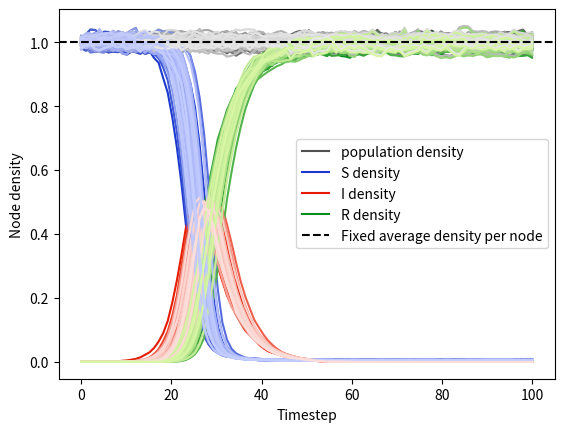

Source code (Python):
"""

--------------------------------------------------------------------

Author : Teresa Dalle Nogare
Version : 09 October 2023

--------------------------------------------------------------------

Copy of main before doing simulations

"""
import networkx as nx
import numpy as np
import math
import matplotlib.colors
from matplotlib.colors import LinearSegmentedColormap
import matplotlib.pyplot as plt
import scipy.sparse.linalg as sla
import statistics as stat
import time


################################################## FUNCTIONS #########################################################

# --------------------------------------- Lattice definition ---------------------------------------
def initialize_lattice(N_row, N_col):
    """ Define a lattice with square topology with N_row rows and N_col columns, that is a
        networkx structure with positioning of nodes only.

    :param N_row: number of rows of the lattice
    :param N_col: number of columns of the lattice

    """
    # Directed graph
    G = nx.DiGraph()
    # Number of nodes in the graph
    N = int(N_row * N_col)
    # Label of nodes
    keys = range(N)
    # Position of nodes [tuple]
    values = []
    for i in range(N_row):
        for j in range(N_col):
            values.append((i, j))
            # values.append((j, -i))

    # Dictionary : {<keys>: <values>}
    vals = {i: values[i] for i in keys}

    # Set nodes in the graph
    G.add_nodes_from(vals.keys())

    return G, vals


def distance_matrix(G, pos):
    """ Compute Euclidean distance between every node and all the others
        in the lattice

    :param G : [networkx.class ] graph structure from networkx
    :param pos : [list] position of nodes

    :return D : [ndarray (N_row x N_col)] matrix with Euclidean distances between nodes

    """
    # Number of nodes in the lattice
    N = len(G.nodes)
    # Pedantic definition - to express dimensions of the matrix
    N_row = N
    N_col = N
    D = np.zeros(shape=(N_row, N_col))
    for i in range(N_row):
        for j in range(N_col):
            pos_i = np.asarray(pos[i])
            pos_j = np.array(pos[j])
            D[i, j] = np.linalg.norm(pos_i - pos_j)

    return D


def initialize_nodes(G, popTot, popI_init, idx_I_nodes ,Nfix, percentage_FixNodes, choice_bool, seed):
    """ Assign nodes with attributes:
        Npop : is the population assigned to each node. Values are extracted from a multinomial distribution:
               0. with support equal to popTot, and probability 1/N equal for each of the N classes.
               1. in which the number Nfix of selected nodes contains the percentage percentage_FixNodes of population
               Multinomial distribution ensures that the sum of all elements is
               equal to the whole population. Being probabilities all equal to 1/N, random values are sampled from a
               uniform distribution (size = N).
        N_S : initial number of susceptible individuals
        N_I : initial number of infected individuals
        N_R : initial number of recovered individuals
        state : initial state of individuals

        In the initial state, I have only 'S' or 'I' individuals inside nodes. I assume to have no recovered ones at
        first stage.

    :param G: [networkx.class] graph structure from networkx
    :param popTot: [scalar] total population of the system
    :param popI_init: [scalar] number of individuals initially infected in nodes with index idx_I_nodes
    :param idx_I_nodes: [list] list of indices of nodes containing popI_init infected individuals
    :param Nfix: [scalar] number of selected nodes to set the percentage 'percentage_FixNodes' of the population
    :param percentage_FixNodes: [scalar] percentage of the population to set in Nfix selected nodes
    :param choice_bool: [0 or 1] boolean-like variable -
                        if 0 : populate nodes from a uniform probability distribution
                        if 1 : populate Nfix of nodes with 80% of population and the remaining 20% is
                               distributed among the remaining N-Nfix of nodes

    """
    if seed is not None: np.random.seed(seed)

    N = len(G.nodes)
    # Populate nodes
    if choice_bool == 0:
        # Extract population of nodes from a multinomial distribution. it is a ndarray
        n = np.random.multinomial(popTot, [1 / N] * N)
        nI = popI_init
        nR = 0
        nS = n - nI - nR

        # Create dictionary with population values assigned to each node (necessary to assign nodes diverse populations)
        dict_Npop = {i: n[i] for i in G.nodes}
        # If the node index is not in the list of nodes with infected individuals, I assign the population of
        # susceptible to be the total one. Otherwise, I assign nS = n - nI - nR
        dict_S = {i: n[i] if i not in idx_I_nodes else nS[i] for i in G.nodes}
        # If node index is not in the list of nodes with infected individuals, I assign the population of
        # infected to be 0. Otherwise, I assign nI (that is a constant value for now)
        dict_I = {i: 0 if i not in idx_I_nodes else nI for i in G.nodes}
        # Recovered people are 0 at the initial state
        dict_R = {i: nR for i in G.nodes}
        # Possible initial states of the node are 'S' if I have only susceptible individuals in it. Otherwise, is 'SI'
        dict_state = {i: 'S' if i not in idx_I_nodes else 'SI' for i in G.nodes}

        # Assign attributes to nodes
        nx.set_node_attributes(G, dict_Npop, 'Npop')
        nx.set_node_attributes(G, dict_S, 'N_S')
        nx.set_node_attributes(G, dict_I, 'N_I')
        nx.set_node_attributes(G, dict_R, 'N_R')
        nx.set_node_attributes(G, dict_state, 'state')

    elif choice_bool == 1:
        # Whole population in fixed nodes
        pop_FixNodes = math.floor(percentage_FixNodes / 100 * popTot)
        # Whole population in all other nodes
        pop_others = popTot - pop_FixNodes
        # Distributed population among individual fixed nodes
        n_FixNodes = np.random.multinomial(pop_FixNodes, [1 / Nfix] * Nfix)
        # Distributed population among all other nodes
        n_others = np.random.multinomial(pop_others, [1 / (N - Nfix)] * (N - Nfix))
        n_FixNodes = list(n_FixNodes)
        n_others = list(n_others)
        n_AllNodes_final = n_FixNodes + n_others

        n_S = n_AllNodes_final
        n_I = 0
        n_R = 0
        state = 'S'

        # List with index of all nodes
        idx_AllNodes = [i for i in range(0, N)]
        idx_FixNodes = []
        for i in range(Nfix + 1):
            idxN = np.random.randint(0, N - 1)
            if idxN not in idx_FixNodes:
                idx_FixNodes.append(idxN)
        idx_others = list(set(idx_AllNodes) - set(idx_FixNodes))
        idx_AllNodes_final = idx_FixNodes + idx_others
        print('idx:', idx_AllNodes_final)
        # Dictionary in which at nodes with index in idx_FixNodes I attribute the population
        dict_Npop = {idx_AllNodes_final[i]: n_AllNodes_final[i] for i in G.nodes}
        dict_S = {idx_AllNodes_final[i]: n_S[i] for i in G.nodes}
        dict_I = {idx_AllNodes_final[i]: n_I for i in G.nodes}
        dict_R = {idx_AllNodes_final[i]: n_R for i in G.nodes}
        dict_state = {idx_AllNodes_final[i]: state for i in G.nodes}
        print(dict_Npop)

        # Assign attributes to nodes
        nx.set_node_attributes(G, dict_Npop, 'Npop')
        nx.set_node_attributes(G, dict_S, 'N_S')
        nx.set_node_attributes(G, dict_I, 'N_I')
        nx.set_node_attributes(G, dict_R, 'N_R')
        nx.set_node_attributes(G, dict_state, 'state')
    else:
        print('Wrong value for choice_bool')

# -------------------------------------------- Transition matrix  -----------------------------------------------------
def transition_matrix(G, D, density):
    """ Compute probability to create an edge and its reversed one.
        Compute weights of edges that correspond to the transition probability of people
        among nodes.

    :param G: [networkx.class] graph structure from networkx
    :param D: matrix of Euclidean distance
    :param density: [np.array] population density inside every node
    """
    N = len(G.nodes)
    N_row = N
    N_col = N

    max_density = max(density)
    a = 0.2
    b = 0.9
    # Parameter that quantifies the number of connections between nodes
    c = a / max(density)
    T = np.zeros(shape=(N_row, N_col))
    # Normalization condition ensured by the self loop value
    for i in range(N_row):
        for j in range(i):
            if i != j:
                # Probability to establish both the direct and forward edge in a pair of nodes
                prob = max(c * density[i]/D[i,j], c * density[j]/D[i,j])
                #print('prob:', prob)
                #prob = min(c * maxDensity/ minDi - c * density[i] / D[i, j], c * maxDensity/ minDi - c * density[j] / D[i, j], 1.)
                #print('a- ', c * maxDensity/ minDi - c * density[i] / D[i, j],'b- ', c * maxDensity/ minDi - c * density[j] / D[i, j] )
                rnd_ch = np.random.choice([1, 0], p=[prob, 1 - prob])
                if rnd_ch == 1:
                    T[i, j] = density[j] / D[i, j] # Tji (i->j)
                    T[j, i] = density[i] / D[i, j] # Tij (j->i)
                #else:
                    #print('No edge!')
    # sum over all the rows and take the maximum between these sums and call it Pmax.
    # axis = 1 sums over rows
    Pmax = T.sum(axis=1).max()
    c1 = b / Pmax
    T *= c1
    for i in range(N_row):
        # Self loop
        T[i, i] = 1. - T[i, :].sum()
        if T[i, i] < 0:
            print(f'ERROR : SELF LOOP WITH PROBABILITY < 0, i = {i}')

    return T

# ---------------------------------------------- Perron-Frobeinus theorem ---------------------------------------------
from numpy.linalg import eig


def compute_perron_projection(M):
    """ Compute eigenvalues and eigenvectors ( left and right ) of the transition matrix.
        Finds the largest eigenvalue and calculates the Perron projection matrix.

    :param M: [matrix] will be the transition matrix - that is the stochastic matrix on which applying the PF theorem
    :return: P : Perron projection matrix
             r : Maximum eigenvalue (that for a stochastic matrix is 1)
    """
    # v : right eigenvector
    eigval, v = eig(M)
    # w : left eigenvector
    eigval, w = eig(M.T)

    # maximum eigenvalue (must be real)
    r = np.max(eigval)

    # Find the index of the dominant (Perron) eigenvalue
    i = np.argmax(eigval)

    # Get the Perron eigenvectors
    v_P = v[:, i].reshape(-1, 1)
    w_P = w[:, i].reshape(-1, 1)

    # Normalize the left and right eigenvectors
    norm_factor = w_P.T @ v_P
    v_norm = v_P / norm_factor
    w_norm = w_P / norm_factor

    # Compute the Perron projection matrix
    P = v_norm @ w_P.T

    return P, r


def check_convergence(M):
    """ Check convergence between the matrix (M/r)^n and the Perron projection matrix.
        (what does it mean ?)

    :param M:

    """
    P, r = compute_perron_projection(M)
    # Define a list of values for n
    n_list = [1, 10, 100, 1000, 10000]

    for n in n_list:
        # Compute (A/r)^n
        M_n = np.linalg.matrix_power(M / r, n)

        # Compute the difference between A^n / r^n and the Perron projection
        diff = np.abs(M_n - P)

        # Calculate the norm of the difference matrix
        diff_norm = np.linalg.norm(diff, 'fro')
        print(f"n = {n}, error = {diff_norm:.10f}")

#def perron_frobenius_theorem(TransMat):
#    PFval, PFvec = sla.eigs(TransMat.T, k=1, which='LR')
#    rho0 = abs(PFvec.T)[0]
#    rho0 = rho0 / rho0.sum()
#    rho0check = rho0.dot(TransMat)
#    print('Check normalised PFvec is invarant under Transition matrix: \n', rho0 - rho0check)

#    return rho0, rho0check

# --------------------------------------------------- Dynamics --------------------------------------------------------

def choice_particle_to_move(G, T):
    """ Stochastic choice of the number of particles to move inside a certain node i.
    Probabilities are given by the transition matrix array i (describes the interaction of node i with nodes j)
    The number of individuals is given by N... .

    :param G: [networkx.class] graph structure from networkx
    :param T: [matrix] transition matrix (for now it is time independent)
    :return: Nij: [matrix] matrix of people going out of node i towards node j (row) and going into node i
                  from node j (col)
    """
    N = len(G.nodes)
    dict_Npop = nx.get_node_attributes(G, 'Npop')
    dict_N_S = nx.get_node_attributes(G, 'N_S')
    dict_N_I = nx.get_node_attributes(G, 'N_I')
    dict_N_R = nx.get_node_attributes(G, 'N_R')

    # Extract value of nodes
    NS_nodes = list(dict_N_S.values())
    NI_nodes = list(dict_N_I.values())
    NR_nodes = list(dict_N_R.values())

    Nij = np.zeros(shape = (N,N))
    Nij_S = np.zeros(shape = (N,N))
    Nij_I = np.zeros(shape = (N,N))
    Nij_R = np.zeros(shape = (N,N))
    for i in range(N):
        # Ti : ith row of the transition matrix
        Ti = np.array(T[i, :])
        Nij_S[i, :] = np.random.multinomial(NS_nodes[i], Ti)
        Nij_I[i, :] = np.random.multinomial(NI_nodes[i], Ti)
        Nij_R[i, :] = np.random.multinomial(NR_nodes[i], Ti)
        # The number of individuals that move is given by the sum of people in the three possible compartments
        Nij[i, :] = Nij_S[i, :] + Nij_I[i, :] + Nij_R[i, :]
    return Nij, Nij_S, Nij_I, Nij_R

def move_particle(G, Nij, Nij_S, Nij_I, Nij_R):
    N = len(G.nodes)
    # Get attributes before the motion
    # Dictionary with total population in each node
    dict_Npop = nx.get_node_attributes(G, 'Npop')
    dict_N_S = nx.get_node_attributes(G, 'N_S')
    dict_N_I = nx.get_node_attributes(G, 'N_I')
    dict_N_R = nx.get_node_attributes(G, 'N_R')
    dict_state = nx.get_node_attributes(G, 'state')

    # Extract Npop value of nodes
    lab_nodes = list(dict_Npop.keys())
    Npop_nodes = list(dict_Npop.values())
    NS_nodes = list(dict_N_S.values())
    NI_nodes = list(dict_N_I.values())
    NR_nodes = list(dict_N_R.values())
    state_nodes = list(dict_state.values())

    # Perform motion of particles and update number of particles
    for i in range(N):
        for j in range(N):
            if i!=j:
                # Population going out from node i towards node j
                NS_nodes[i] -= Nij_S[i,j]
                NI_nodes[i] -= Nij_I[i,j]
                NR_nodes[i] -= Nij_R[i,j]
                Npop_nodes[i] -= Nij[i,j]
                # Population coming into node i from node j
                NS_nodes[i] += Nij_S[j,i]
                NI_nodes[i] += Nij_I[j,i]
                NR_nodes[i] += Nij_R[j,i]
                Npop_nodes[i] += Nij[j,i]

    # Set new attributes after the motion
    dict_Npop = {lab_nodes[i]: Npop_nodes[i] for i in G.nodes}
    dict_N_S = {lab_nodes[i]: NS_nodes[i] for i in G.nodes}
    dict_N_I = {lab_nodes[i]: NI_nodes[i] for i in G.nodes}
    dict_N_R = {lab_nodes[i]: NR_nodes[i] for i in G.nodes}

    # Update the state of each node AFTER the move

    for i in range(N):
        if NS_nodes[i] == Npop_nodes[i]:
            state_nodes[i] = 'S'
        elif NI_nodes[i] == Npop_nodes[i]:
            state_nodes[i] = 'I'
        elif NR_nodes[i] == Npop_nodes[i]:
            state_nodes[i] = 'R'
        elif NS_nodes[i] + NI_nodes[i] == Npop_nodes[i]:
            state_nodes[i] = 'SI'
        elif NS_nodes[i] + NR_nodes[i] == Npop_nodes[i]:
            state_nodes[i] = 'SR'
        elif NI_nodes[i] + NR_nodes[i] == Npop_nodes[i]:
            state_nodes[i] = 'IR'
        else:
            state_nodes[i] = 'SIR'

    dict_state = {i : state_nodes[i] for i in G.nodes}

    # Assign attributes to nodes
    nx.set_node_attributes(G, dict_Npop, 'Npop')
    nx.set_node_attributes(G, dict_N_S, 'N_S')
    nx.set_node_attributes(G, dict_N_I, 'N_I')
    nx.set_node_attributes(G, dict_N_R, 'N_R')
    nx.set_node_attributes(G, dict_state, 'state')


# ---------------------------------- Infection spreading simulation ----------------------------------------------

def infection_step_node(G, beta, mu):
    """ Infect people inside the node according to a binomial distribution because an individual has 2 possibilities:
        or it changes its state or it remains in the same one.
        The number of new infected individuals is counted by taking each susceptible and, with probability given by the
        force of infection alpha, test it to and count the number of susceptible that turned into an infected person.
        The same is done for the transition from infected to recovered but, this time, with probability mu.

    :param G: [networkx.class] graph structure from networkx
    :param beta: [scalar] rate of infection, kept constant
    :param mu: [scalar] rate of recovery, kept constant
    :return:
    """

    N = len(G.nodes)
    # now I keep beta and mu fixed

    # Dictionary with total population in each node
    dict_Npop = nx.get_node_attributes(G, 'Npop')
    dict_N_S = nx.get_node_attributes(G, 'N_S')
    dict_N_I = nx.get_node_attributes(G, 'N_I')
    dict_N_R = nx.get_node_attributes(G, 'N_R')
    dict_state = nx.get_node_attributes(G, 'state')

    # Extract Npop value of nodes
    lab_nodes = list(dict_Npop.keys())
    Npop_nodes = list(dict_Npop.values())
    NS_nodes = list(dict_N_S.values())
    NI_nodes = list(dict_N_I.values())
    NR_nodes = list(dict_N_R.values())
    state_nodes = list(dict_state.values())

    alpha = np.zeros(N)
    NI_nodes_new = np.zeros(N)
    NR_nodes_new = np.zeros(N)

    for i in range(N):
        # force of infection : rate of infection * (infected population in node i / total population in node i)
        alpha[i] = beta * NI_nodes[i]/Npop_nodes[i]

        # if the node contains infected ('I', 'SI', 'RI', 'SIR')
        if 'I' in state_nodes[i]:
            # Generate from a binomial distribution new infected and recovered individuals
            NI_nodes_new[i] = np.random.binomial(NS_nodes[i], alpha[i], 1)
            NR_nodes_new[i] = np.random.binomial(NI_nodes[i], mu, 1)
            NS_nodes[i] -= NI_nodes_new[i]
            NI_nodes[i] += NI_nodes_new[i]
            NI_nodes[i] -= NR_nodes_new[i]
            NR_nodes[i] += NR_nodes_new[i]
            # Change state after the infection has taken place in the node
            if NS_nodes[i] == Npop_nodes[i]:
                state_nodes[i] = 'S'
            elif NI_nodes[i] == Npop_nodes[i]:
                state_nodes[i] = 'I'
            elif NR_nodes[i] == Npop_nodes[i]:
                state_nodes[i] = 'R'
            elif NS_nodes[i] + NI_nodes[i] == Npop_nodes[i]:
                state_nodes[i] = 'SI'
            elif NS_nodes[i] + NR_nodes[i] == Npop_nodes[i]:
                state_nodes[i] = 'SR'
            elif NI_nodes[i] + NR_nodes[i] == Npop_nodes[i]:
                state_nodes[i] = 'IR'
            else:
                state_nodes[i] = 'SIR'

    # Set new attributes after the motion
    dict_N_S = {lab_nodes[i]: NS_nodes[i] for i in G.nodes}
    dict_N_I = {lab_nodes[i]: NI_nodes[i] for i in G.nodes}
    dict_N_R = {lab_nodes[i]: NR_nodes[i] for i in G.nodes}
    dict_state = {i: state_nodes[i] for i in G.nodes}

    # Assign attributes to nodes
    nx.set_node_attributes(G, dict_N_S, 'N_S')
    nx.set_node_attributes(G, dict_N_I, 'N_I')
    nx.set_node_attributes(G, dict_N_R, 'N_R')
    nx.set_node_attributes(G, dict_state, 'state')


def colorFader(c1,c2,mix=0): #fade (linear interpolate) from color c1 (at mix=0) to c2 (mix=1)
    """ Color gradient between c1 - darker - and c2 - lighter.

    :param c1: [scalar] dark value of color
    :param c2: [scalar] light value of color
    :param mix: 0
    :return:
    """
    c1=np.array(matplotlib.colors.to_rgb(c1))
    c2=np.array(matplotlib.colors.to_rgb(c2))

    return matplotlib.colors.to_hex((1-mix)*c1 + mix*c2)


################################################################ MAIN ##################################################


start = time.time()

# --------------------------------------------------- Colors ----------------------------------------------------------

new_cmap = ['#A6CEE3', '#1F78B4', '#B2DF8A', '#33A02C', '#FB9A99', '#E31A1C', '#FDBF6F', '#FF7F00', '#CAB2D6',
            '#6A3D9A', '#ECEC28', '#B15928', '#A6CEE3', '#1F78B4', '#B2DF8A', '#33A02C', '#FB9A99', '#E31A1C', '#FDBF6F', '#FF7F00', '#CAB2D6',
            '#6A3D9A', '#ECEC28', '#B15928', '#A6CEE3', '#1F78B4', '#B2DF8A', '#33A02C', '#FB9A99', '#E31A1C', '#FDBF6F', '#FF7F00', '#CAB2D6',
            '#6A3D9A', '#ECEC28', '#B15928']
#new_cmap = ["#ca0020", "#f4a582", "#f7f7f7", "#92c5de", "#0571b0"]
rtg_r = LinearSegmentedColormap.from_list("rtg", new_cmap)
colors = rtg_r(np.linspace(0, 1, 100))

# --------------------------------------------- Parameter initialization ----------------------------------------------

seed = 28
np.random.seed(seed)

# Number of rows and columns in the lattice
N_row = 10
N_col = 10

# Average population per node (fixed)
avg_popPerNode = 1e4
# number of infected individuals in one node
popI_node = 1
# list of index of nodes initially containing popI_node infected individuals
idx_nodes_I_init = [0]

# Number of fixed nodes containing the percentage percentage_FixNodes of population
Nfix = 3
percentage_FixNodes = 60

# choice_bool = 0 : uniform distribution
# choice_bool = 1 : Nfix nodes have percentage of population equal to percentage_FixNodes %
choice_bool = 0

# infection rate and recovery rate
beta = 0.9
mu = 0.2

# total simulation length
T = 100
T_sim = np.linspace(0, T, T)

idx_node = 0

# ------------------------------------------------ Lattice initialization  -------------------------------------------------

# Define node position in the lattice with a square topology
G, dict_nodes = initialize_lattice(N_row, N_col)
lab_nodes = list(dict_nodes.keys())
pos_nodes = list(dict_nodes.values())
# Number of nodes
N = len(G.nodes)
# Total population
populationTot = N * avg_popPerNode
# Compute distance matrix of every node with all the others
DistanceMatrix = distance_matrix(G, pos_nodes)
# Populate nodes and set initial conditions for infection
initialize_nodes(G, populationTot, popI_node, idx_nodes_I_init, Nfix, percentage_FixNodes, choice_bool, seed)
# Population inside the node with index idx at each time step
# ------------------------------------------------ Colors  -------------------------------------------------
grad_gray = []
grad_red = []
grad_blue = []
grad_green = []

for x in range(N):
    #                                dark           light
    grad_gray.append(colorFader('#505050', '#EAE9E9', x/N))
    grad_red.append(colorFader('#E51C00', '#FCE0DC', x/N))
    grad_blue.append(colorFader('#1D3ACE', '#C5CEFF', x/N))
    grad_green.append(colorFader('#0A8E1A', '#DAF7A6', x/N))

for t in range(T):
    # ------------------------------------------------ Network definition -------------------------------------------------
    if t == 0:
        node_population = nx.get_node_attributes(G, name='Npop')
        node_NS = nx.get_node_attributes(G, name='N_S')
        node_NI = nx.get_node_attributes(G, name='N_I')
        node_NR = nx.get_node_attributes(G, name='N_R')
        node_state = nx.get_node_attributes(G, name='state')
        node_population = np.array(list(node_population.values()))
        print(node_population.dtype)
        node_NS = np.array(list(node_NS.values()))
        node_NI = np.array(list(node_NI.values()))
        node_NR = np.array(list(node_NR.values()))
        node_state = np.array(list(node_state.values()))
        print('----- Initial setup -----')
        print('t: ', t, 'Npop:', node_population)
        print('t: ', t, 'NS: ', node_NS)
        print('t: ', t, 'NI: ', node_NI)
        print('t: ', t, 'NR: ', node_NR)
        print('t: ', t, 'state: ', node_state)
        print('-------------------------')
        # / np.mean(node_population) : I divide by a constant number so I keep fluctuations
        node_density0 = node_population / np.mean(node_population)
        nodeS_density0 = node_NS / np.mean(node_population)
        nodeI_density0 = node_NI / np.mean(node_population)
        nodeR_density0 = node_NR / np.mean(node_population)
        # Calculate transition matrix
        TransitionMatrix = transition_matrix(G, DistanceMatrix, node_density0)
        weight = [TransitionMatrix[i, j] for i in range(N) for j in range(N)]
        weightNonZero = [TransitionMatrix[i, j] for i in range(N) for j in range(N) if TransitionMatrix[i, j] != 0]
        # Add weighted edges to networks : only edges with weight != 0 are added
        for i in range(N):
            for j in range(N):
                if TransitionMatrix[i, j] != 0:
                    G.add_edge(i, j, weight=TransitionMatrix[i, j])
        # Edge dictionary
        dict_edges = nx.get_edge_attributes(G, name='weight')
        # Control srtongly connected graph
        strongConnection = nx.is_strongly_connected(G)
        print('Strong connection : ', strongConnection)
        #Check PF convergence
        check_convergence(TransitionMatrix)
        # rho0, rho0check = perron_frobenius_theorem(TransitionMatrix)
    else:
        # ------------------------------------------------ Dynamics -------------------------------------------------

        # 1- choice of particles
        Nij, Nij_S, Nij_I, Nij_R = choice_particle_to_move(G, TransitionMatrix)

        # 2- motion of particles
        move_particle(G, Nij, Nij_S, Nij_I, Nij_R)

        # 3- infection step
        infection_step_node(G, beta, mu)

        print('----- Infection -----')
        node_population = nx.get_node_attributes(G, name='Npop')
        node_NS = nx.get_node_attributes(G, name='N_S')
        node_NI = nx.get_node_attributes(G, name='N_I')
        node_NR = nx.get_node_attributes(G, name='N_R')
        node_state = nx.get_node_attributes(G, name='state')
        node_population = np.array(list(node_population.values()))
        node_NS = np.array(list(node_NS.values()))
        node_NI = np.array(list(node_NI.values()))
        node_NR = np.array(list(node_NR.values()))
        node_state = np.array(list(node_state.values()))
        print('t: ', t, 'Npop:', node_population)
        print('t: ', t, 'NS: ', node_NS)
        print('t: ', t, 'NI: ', node_NI)
        print('t: ', t, 'NR: ', node_NR)
        print('t: ', t, 'state: ', node_state)
        node_density = node_population / np.mean(node_population)
        nodeS_density = node_NS / np.mean(node_population)
        nodeI_density = node_NI / np.mean(node_population)
        nodeR_density = node_NR / np.mean(node_population)

        if t == 1:
            node_density_time = np.vstack((node_density0, node_density))
            nodeS_density_time = np.vstack((nodeS_density0, nodeS_density))
            nodeI_density_time = np.vstack((nodeI_density0, nodeI_density))
            nodeR_density_time = np.vstack((nodeR_density0, nodeR_density))
        else:
            node_density_time = np.vstack((node_density_time, node_density))
            nodeS_density_time = np.vstack((nodeS_density_time, nodeS_density))
            nodeI_density_time = np.vstack((nodeI_density_time, nodeI_density))
            nodeR_density_time = np.vstack((nodeR_density_time, nodeR_density))


        # Plot temporal evolution of network after infection step
        #plt.clf()
        #plot_network(G, node_population, dict_nodes, weightNonZero, node_state)
        #plt.pause(0.4)

#plt.close()
for idx_node in range(N):
    if idx_node == 0:
        plt.plot(T_sim, node_density_time[:, idx_node], color = grad_gray[idx_node], label = 'population density')
        plt.plot(T_sim, nodeS_density_time[:, idx_node], color = grad_blue[idx_node], label = 'S density')
        plt.plot(T_sim, nodeI_density_time[:, idx_node], color = grad_red[idx_node], label = 'I density')
        plt.plot(T_sim, nodeR_density_time[:, idx_node], color = grad_green[idx_node], label = 'R density')
    else:
        plt.plot(T_sim, node_density_time[:, idx_node], color=grad_gray[idx_node])
        plt.plot(T_sim, nodeS_density_time[:, idx_node], color=grad_blue[idx_node])
        plt.plot(T_sim, nodeI_density_time[:, idx_node], color=grad_red[idx_node])
        plt.plot(T_sim, nodeR_density_time[:, idx_node], color=grad_green[idx_node])
plt.axhline(y = avg_popPerNode/avg_popPerNode, color = 'black', linestyle = '--', label = 'Fixed average density per node')
plt.legend()
plt.xlabel('Timestep')
plt.ylabel('Node density')
#plt.title(f'SIR density node {idx_node}')
plt.show()
